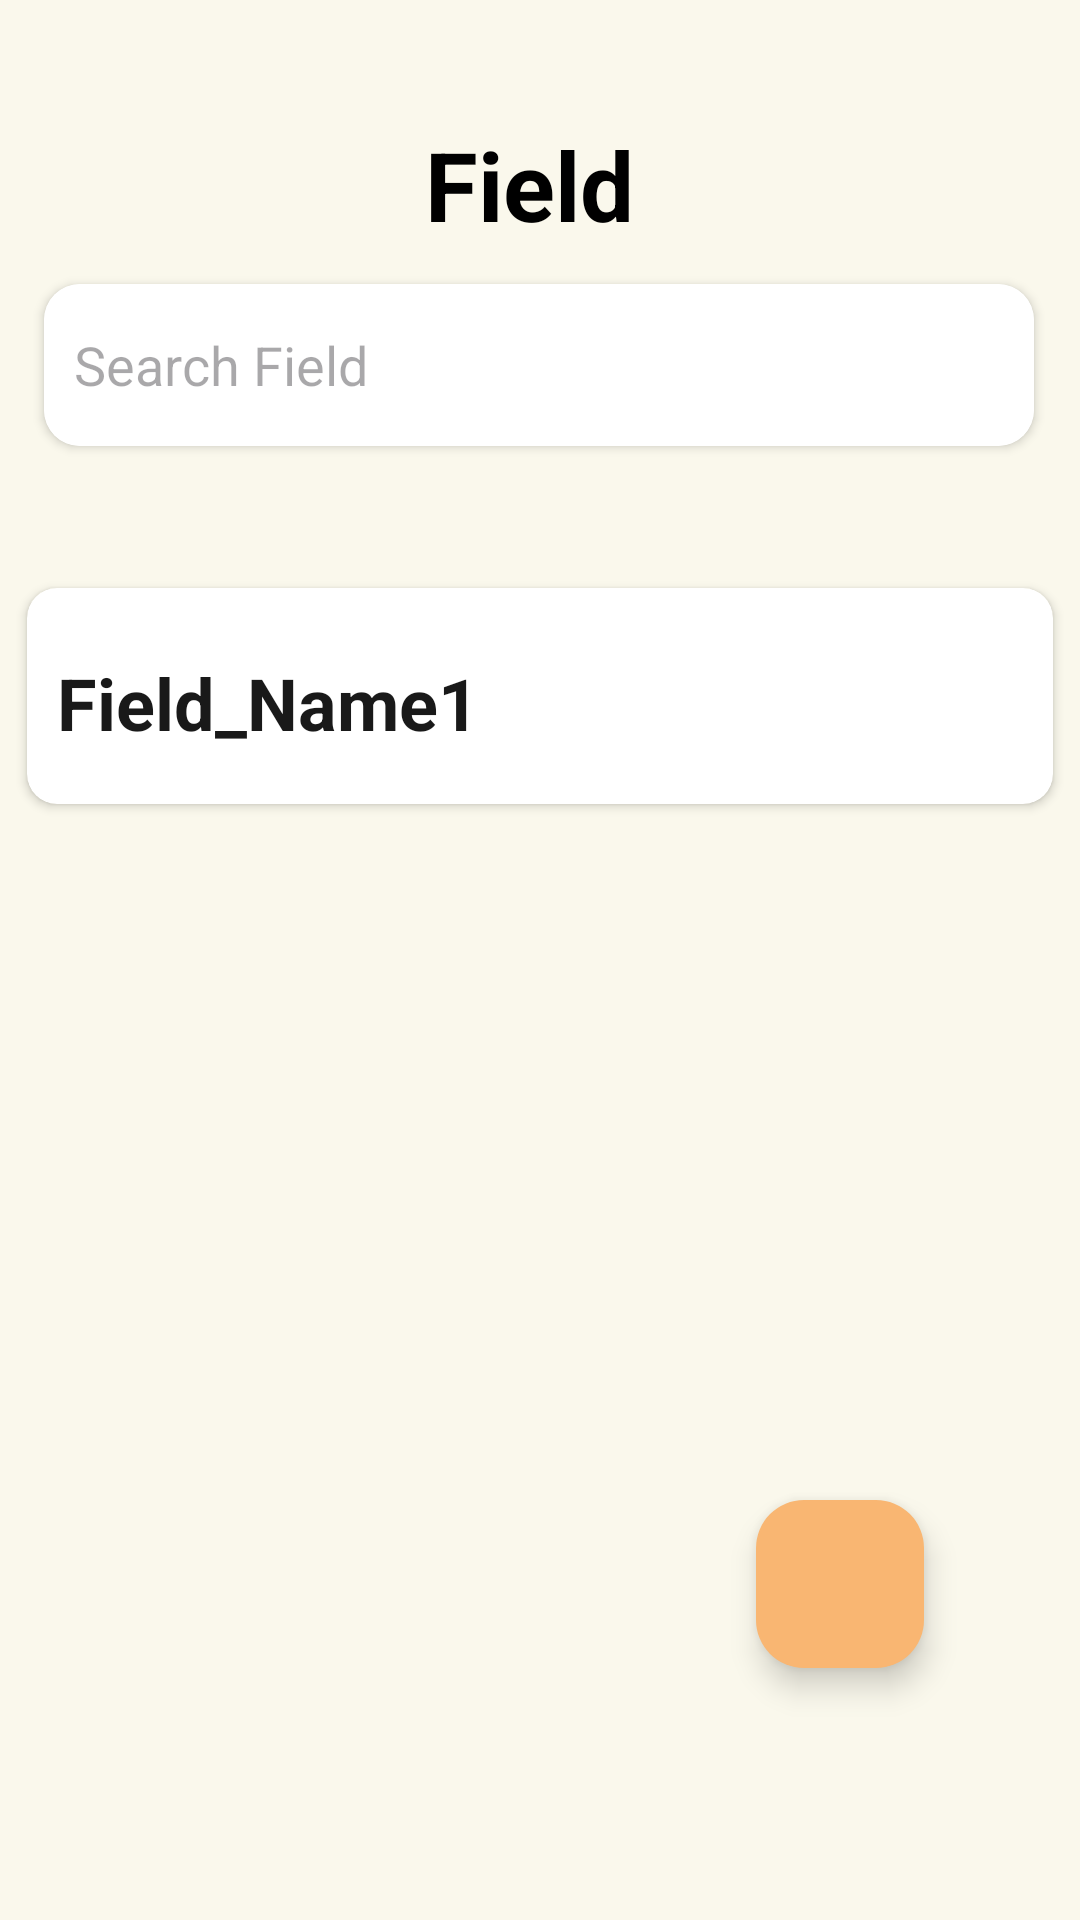

Layout XML and referenced resources for this Android screen:
<!-- AndroidManifest.xml: application theme Theme.CODE_RED_09 -->
<!-- res/layout/activity_home_page.xml -->
<?xml version="1.0" encoding="utf-8"?>
<androidx.constraintlayout.widget.ConstraintLayout xmlns:android="http://schemas.android.com/apk/res/android"
    xmlns:app="http://schemas.android.com/apk/res-auto"
    xmlns:tools="http://schemas.android.com/tools"
    android:layout_width="match_parent"
    android:layout_height="match_parent"
    android:background="@color/Background_color"
    tools:context="Home_page">

    <TextView
        android:id="@+id/Field_Heading"
        android:layout_width="77sp"
        android:layout_height="43sp"
        android:layout_marginTop="40dp"
        android:text="Field"
        android:textColor="#000000"
        android:textSize="32sp"
        android:textStyle="bold"
        app:layout_constraintEnd_toEndOf="parent"
        app:layout_constraintStart_toStartOf="parent"
        app:layout_constraintTop_toTopOf="parent" />

    <androidx.cardview.widget.CardView
        android:id="@+id/cardView2"
        android:layout_width="330dp"
        android:layout_height="54dp"
        android:layout_marginTop="32dp"
        android:background="@drawable/shapes"
        app:cardCornerRadius="12dp"
        app:layout_constraintBottom_toBottomOf="parent"
        app:layout_constraintEnd_toEndOf="parent"
        app:layout_constraintHorizontal_bias="0.493"
        app:layout_constraintStart_toStartOf="parent"
        app:layout_constraintTop_toTopOf="parent"
        app:layout_constraintVertical_bias="0.113">

        <androidx.constraintlayout.widget.ConstraintLayout
            android:layout_width="match_parent"
            android:layout_height="match_parent">

            <EditText
                android:id="@+id/editTextText"
                android:layout_width="340dp"
                android:layout_height="match_parent"
                android:background="@color/white"
                android:ems="10"
                android:hint="Search Field"
                android:inputType="text"
                android:textColor="#808080"
                app:layout_constraintStart_toStartOf="parent"
                app:layout_constraintTop_toTopOf="parent"
                android:padding="10dp"/>
        </androidx.constraintlayout.widget.ConstraintLayout>

    </androidx.cardview.widget.CardView>

    <androidx.cardview.widget.CardView
        android:id="@+id/FiedTab_1"
        android:layout_width="342dp"
        android:layout_height="72dp"
        android:layout_marginTop="196dp"
        app:cardCornerRadius="10dp"
        app:layout_constraintEnd_toEndOf="parent"
        app:layout_constraintStart_toStartOf="parent"
        app:layout_constraintTop_toTopOf="parent">

        <androidx.constraintlayout.widget.ConstraintLayout
            android:layout_width="match_parent"
            android:layout_height="match_parent">

            <TextView
                android:id="@+id/FieldTab1_txt"
                android:layout_width="308dp"
                android:layout_height="wrap_content"
                android:layout_marginTop="16dp"
                android:paddingStart="10sp"
                android:paddingTop="6sp"
                android:text="Field_Name1"
                android:textColor="#E6000000"
                android:textSize="24sp"
                android:textStyle="bold"
                app:layout_constraintStart_toStartOf="parent"
                app:layout_constraintTop_toTopOf="parent" />
        </androidx.constraintlayout.widget.ConstraintLayout>

    </androidx.cardview.widget.CardView>

    <com.google.android.material.floatingactionbutton.FloatingActionButton
        android:id="@+id/AddField"
        android:layout_width="wrap_content"
        android:layout_height="wrap_content"
        android:layout_marginEnd="52dp"
        android:layout_marginBottom="84dp"
        android:background="@color/Button_color"
        android:clickable="true"
        android:contentDescription="NULL"
        app:backgroundTint="@color/Button_color"
        app:layout_constraintBottom_toBottomOf="parent"
        app:layout_constraintEnd_toEndOf="parent"
        app:srcCompat="@drawable/add_clipart" />

</androidx.constraintlayout.widget.ConstraintLayout>
<!-- resources referenced by this layout -->
<resources>
  <color name="Background_color">#FAF8EC</color>
  <color name="Button_color">#F9B672</color>
  <color name="white">#FFFFFFFF</color>
  <!-- drawable shapes (drawable) -->
  <?xml version="1.0" encoding="utf-8"?>
  <shape xmlns:android="http://schemas.android.com/apk/res/android"
      android:shape="rectangle">
  
  
      <stroke
          android:width="25dp"
  
          android:color="@color/black"/>
  
      <corners android:radius="8dp"/>
  
      <solid
          android:color="@color/white"/>
  
  </shape>
  <style name="Theme.CODE_RED_09" parent="Base.Theme.CODE_RED_09" />
  <color name="black">#FF000000</color>
  <style name="Base.Theme.CODE_RED_09" parent="Theme.Material3.DayNight.NoActionBar">
          
          
      </style>
</resources>
